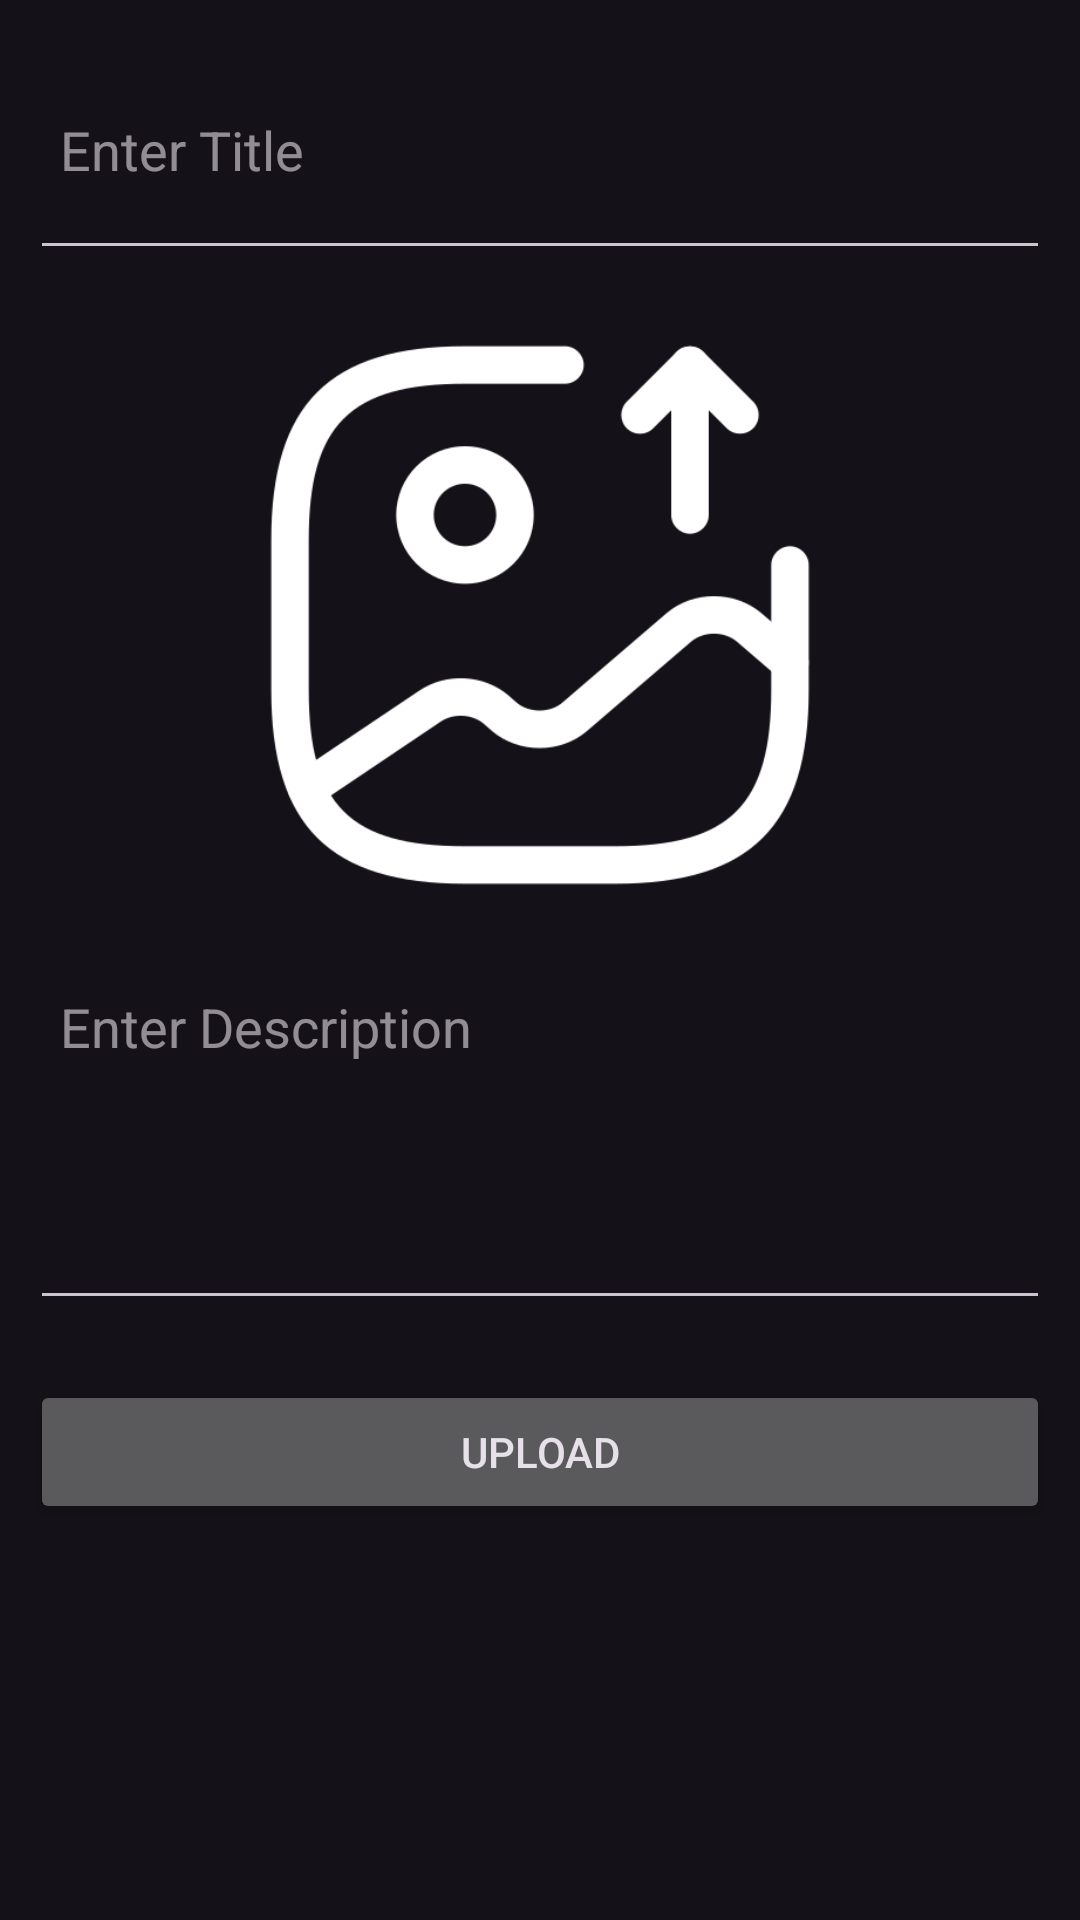

Android layout source for this screen:
<!-- AndroidManifest.xml: application theme Theme.Gramify -->
<!-- res/layout/fragment_add_post.xml -->
<?xml version="1.0" encoding="utf-8"?>
<ScrollView
    xmlns:android="http://schemas.android.com/apk/res/android"
    xmlns:app="http://schemas.android.com/apk/res-auto"
    xmlns:tools="http://schemas.android.com/tools"
    android:layout_width="match_parent"
    android:layout_height="match_parent"
    tools:context=".AddPostFragment">

    <LinearLayout
        android:layout_width="match_parent"
        android:layout_height="wrap_content"
        android:layout_margin="10dp"
        android:orientation="vertical">

        <EditText
            android:id="@+id/ptitle"
            android:layout_width="match_parent"
            android:layout_height="wrap_content"
            android:hint="Enter Title"
            android:minHeight="80dp"
            android:padding="10dp"
            android:singleLine="true" />

        <ImageView
            android:id="@+id/imagep"
            android:layout_width="match_parent"
            android:layout_height="200dp"
            android:layout_marginTop="15dp"
            android:src="@drawable/upload"
            android:contentDescription="Upload Your Image here"
            app:tint="@color/white" />

        <EditText
            android:id="@+id/pdes"
            android:layout_width="match_parent"
            android:layout_height="wrap_content"
            android:layout_marginTop="15dp"
            android:gravity="start"
            android:hint="Enter Description"
            android:inputType="textCapSentences|textMultiLine"
            android:minHeight="120dp"
            android:padding="10dp"
            android:singleLine="true" />

        <Button
            android:id="@+id/pupload"
            android:layout_width="match_parent"
            android:layout_height="wrap_content"
            android:layout_marginTop="20dp"
            android:text="Upload"
            android:textAlignment="center"
            app:cornerRadius="10dp" />
    </LinearLayout>

</ScrollView>
<!-- resources referenced by this layout -->
<resources>
  <!-- drawable upload: png bitmap (drawable, 15114 bytes) -->
  <style name="Theme.Gramify" parent="Base.Theme.Gramify" />
  <style name="Base.Theme.Gramify" parent="Theme.Material3.Dark.NoActionBar">
          
          
      </style>
  <!-- not gathered from this repository: default colours our renderer supplied (Android Studio template values) -->
  <color name="white">#FFFFFFFF</color>
</resources>
